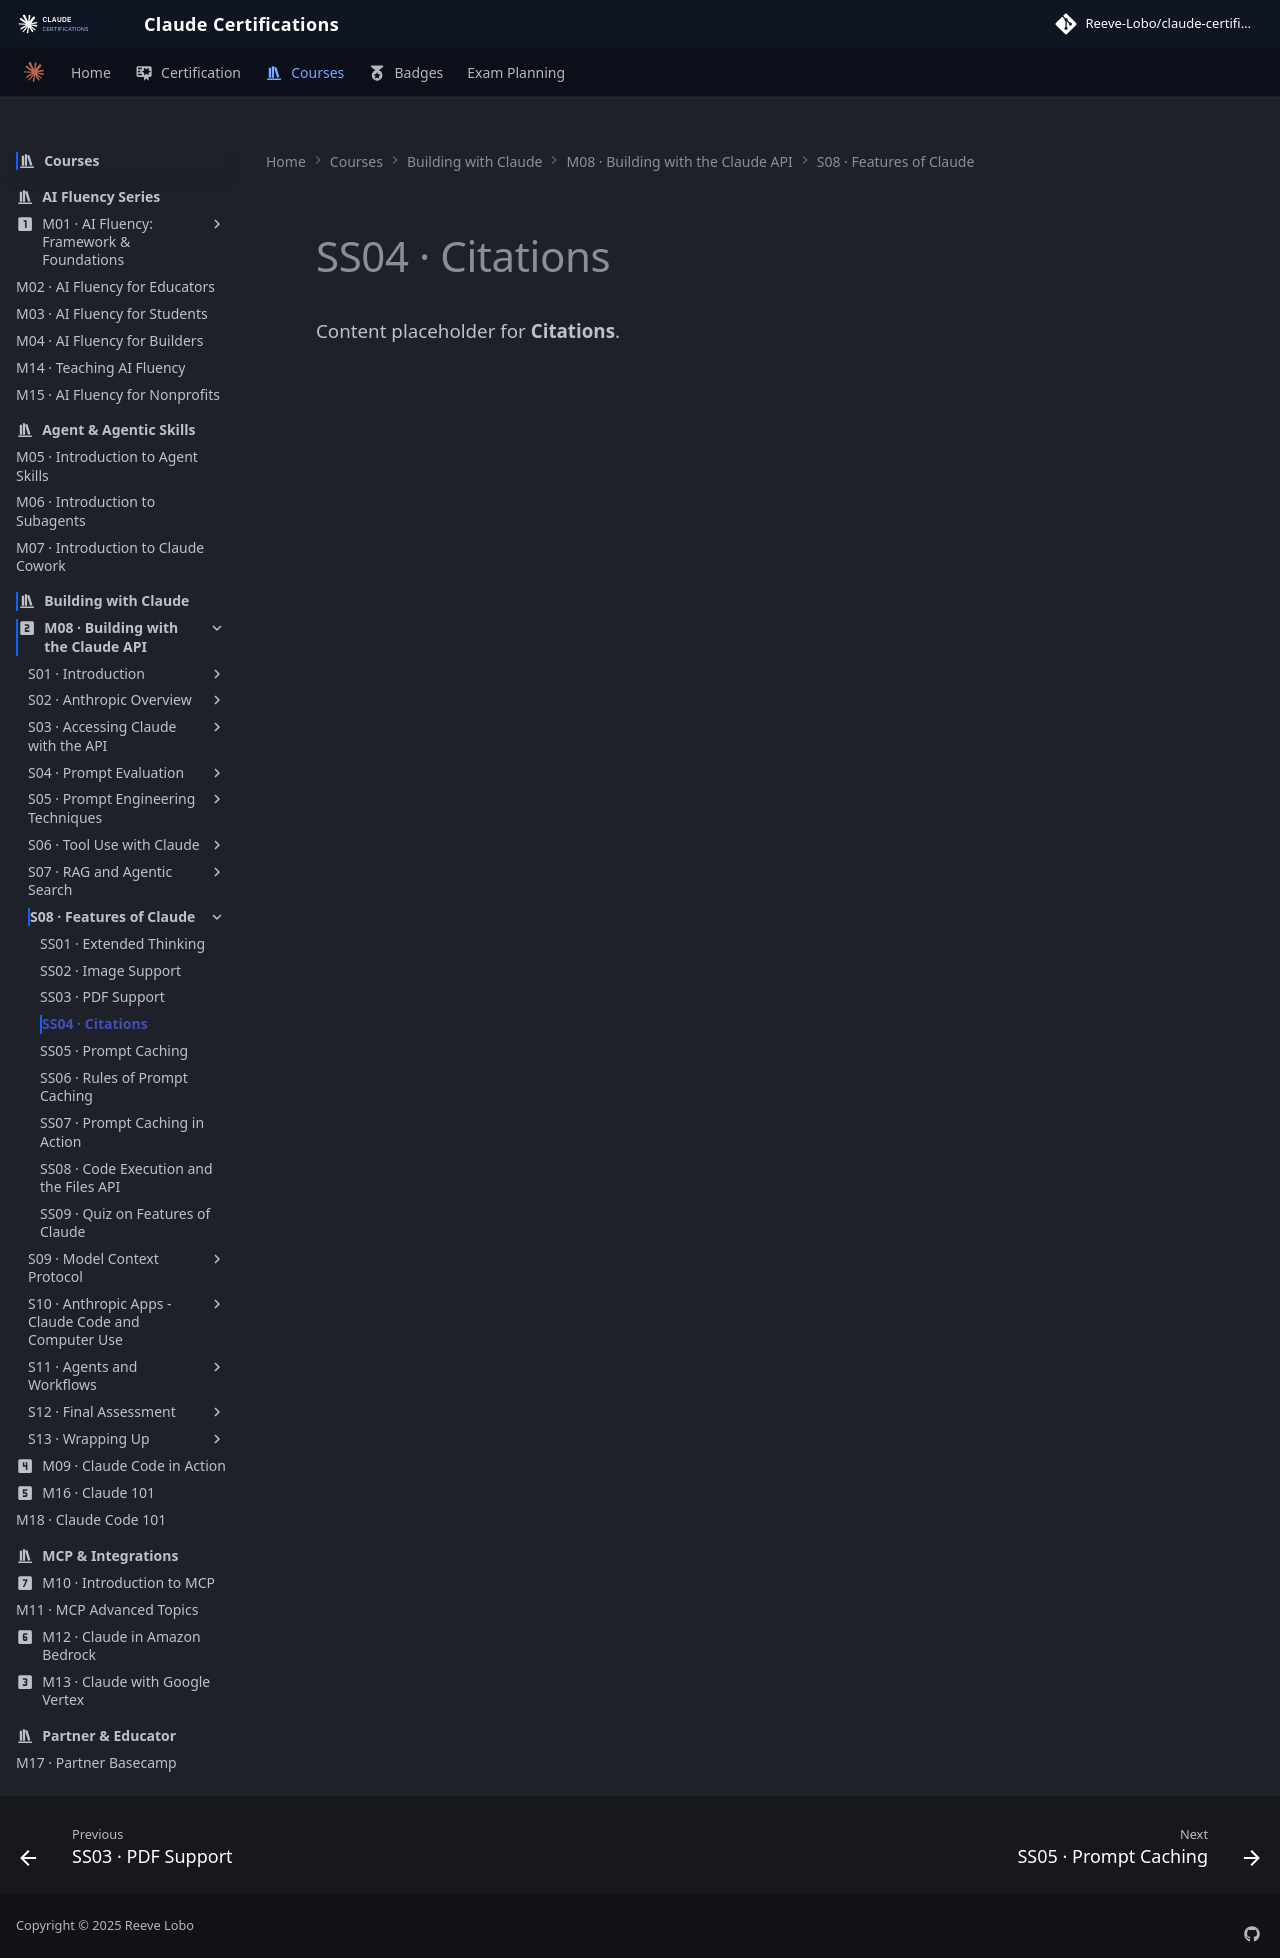

repository: reevelobo/anthropic-certified · page: modules/m08_building_with_the_claude_api/s08_features_of_claude/ss04_citations/index.html · generator: mkdocs

# SS04 · Citations

Content placeholder for **Citations**.
